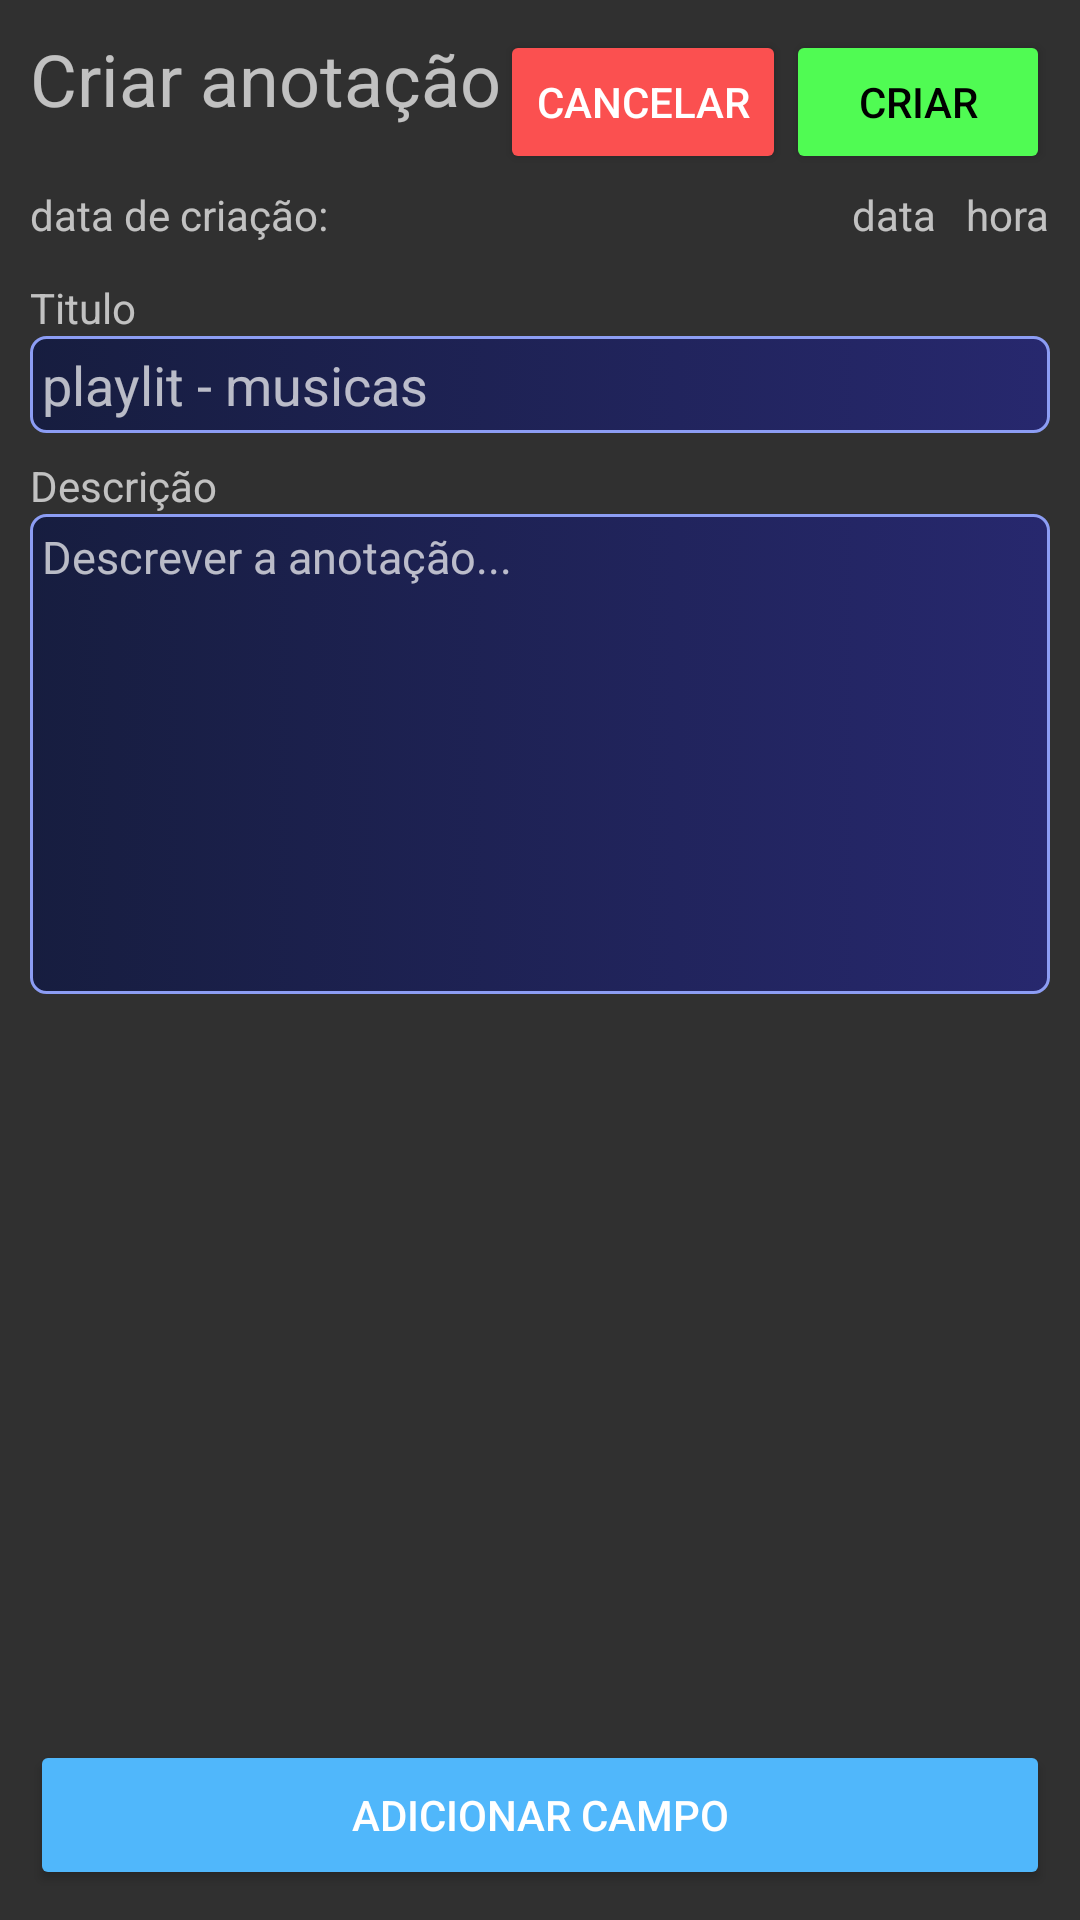

Write the Android layout XML for this screen, with the resource values it uses.
<!-- AndroidManifest.xml: application theme Theme.Anotador -->
<!-- res/layout/add_fragment_layout.xml -->
<?xml version="1.0" encoding="utf-8"?>
<RelativeLayout
    xmlns:android="http://schemas.android.com/apk/res/android"
    android:layout_width="match_parent"
    android:layout_height="wrap_content"
    android:padding="10dp">
    <ScrollView
        android:layout_above="@id/bt_create_field"
        android:layout_width="match_parent"
        android:layout_height="match_parent"
        >

        <LinearLayout
            android:id="@+id/ll_form_body"
            android:orientation="vertical"
            android:layout_gravity="top"
            android:layout_width="match_parent"
            android:layout_height="wrap_content">

            <RelativeLayout
                android:layout_width="match_parent"
                android:layout_height="wrap_content">

                <TextView
                    android:id="@+id/textView3"
                    android:layout_width="wrap_content"
                    android:layout_height="wrap_content"
                    android:text="Criar anotação"
                    android:textSize="24sp" />

                <Button
                    android:backgroundTint="#FB5050"
                    android:id="@+id/bt_cancel"
                    android:layout_width="wrap_content"
                    android:layout_height="wrap_content"
                    android:layout_toLeftOf="@+id/bt_create"
                    android:text="cancelar" />

                <Button
                    android:backgroundTint="#50FB53"
                    android:textColor="#000000"
                    android:id="@+id/bt_create"
                    android:layout_width="wrap_content"
                    android:layout_height="wrap_content"
                    android:layout_alignParentEnd="true"
                    android:text="criar" />
            </RelativeLayout>

            <RelativeLayout

                android:paddingTop="8dp"
                android:orientation="horizontal"
                android:layout_width="match_parent"
                android:layout_height="wrap_content">

                <TextView
                    android:layout_centerVertical="true"
                    android:id="@+id/textView14"
                    android:layout_width="wrap_content"
                    android:layout_height="wrap_content"
                    android:layout_alignParentStart="true"
                    android:layout_marginEnd="10dp"
                    android:text="data de criação: " />

                <TextView
                    android:id="@+id/tv_date"
                    android:layout_width="wrap_content"
                    android:layout_height="wrap_content"
                    android:layout_centerVertical="true"
                    android:layout_marginEnd="10dp"
                    android:layout_toLeftOf="@+id/tv_hour"
                    android:text="data" />

                <TextView
                    android:layout_alignParentEnd="true"
                    android:layout_centerVertical="true"
                    android:id="@+id/tv_hour"
                    android:layout_width="wrap_content"
                    android:layout_height="wrap_content"
                    android:text="hora"
                    />
            </RelativeLayout>

            <TextView
                android:paddingTop="8dp"
                android:id="@+id/textView6"
                android:layout_width="match_parent"
                android:layout_height="wrap_content"
                android:text="Titulo"
                />
            <EditText
                android:id="@+id/et_title"
                android:padding="4dp"
                android:background="@drawable/round_edit_text"
                android:layout_width="match_parent"
                android:layout_height="wrap_content"

                android:hint="playlit - musicas"/>
            <TextView
                android:paddingTop="8dp"
                android:id="@+id/textView4"
                android:layout_width="match_parent"
                android:layout_height="wrap_content"
                android:text="Descrição" />

            <EditText
                android:id="@+id/et_description"
                android:background="@drawable/round_edit_text"
                android:layout_width="match_parent"
                android:layout_height="160dp"
                android:ems="10"
                android:gravity="left|top"
                android:padding="4dp"
                android:textColor="#B2FFFFFF"
                android:hint="Descrever a anotação..."
                android:inputType="textMultiLine"
                android:textSize="15sp">
            </EditText>

        </LinearLayout>
    </ScrollView>

    <Button
        android:layout_alignParentBottom="true"
        android:id="@+id/bt_create_field"
        android:layout_width="match_parent"
        android:layout_height="50dp"
        android:layout_alignParentEnd="true"
        android:backgroundTint="#50B7FB"
        android:text="adicionar campo"
         />
</RelativeLayout>
<!-- resources referenced by this layout -->
<resources>
  <!-- drawable round_edit_text (drawable) -->
  <?xml version="1.0" encoding="utf-8"?>
  <selector xmlns:android="http://schemas.android.com/apk/res/android">
      <item android:state_focused="true">
          <shape android:shape="rectangle">
              <stroke android:width="1dp" android:color="#2DA80B" />
  
              <corners android:radius="5dp" />
              <gradient
                  android:endColor="#4C4D81"
                  android:startColor="#B9545B7E"
  
                  />
          </shape>
      </item>
      <item>
          <shape android:shape="rectangle">
              <stroke
                  android:color="#8C9DF4"
                  android:width="1dp"
                  />
  
              <corners
                  android:radius="5dp"
                  />
              <gradient
                  android:startColor="#B90D1645"
                  android:endColor="#27286E"
  
                  />
          </shape>
      </item>
  </selector>
  <style name="Theme.Anotador" parent="Theme.AppCompat.NoActionBar">
          
          <item name="colorPrimary">@color/purple_500</item>
          <item name="colorPrimaryVariant">@color/purple_700</item>
          <item name="colorOnPrimary">@color/white</item>
          
          <item name="colorSecondary">@color/teal_200</item>
          <item name="colorSecondaryVariant">@color/teal_700</item>
          <item name="colorOnSecondary">@color/black</item>
          
          <item name="android:statusBarColor" tools:targetApi="l">?attr/colorPrimaryVariant</item>
          
      </style>
  <!-- not gathered from this repository: default colours our renderer supplied (Android Studio template values) -->
  <color name="purple_500">#FF6200EE</color>
  <color name="purple_700">#FF3700B3</color>
  <color name="teal_200">#FF03DAC5</color>
  <color name="teal_700">#FF018786</color>
  <color name="black">#FF000000</color>
  <color name="white">#FFFFFFFF</color>
</resources>
